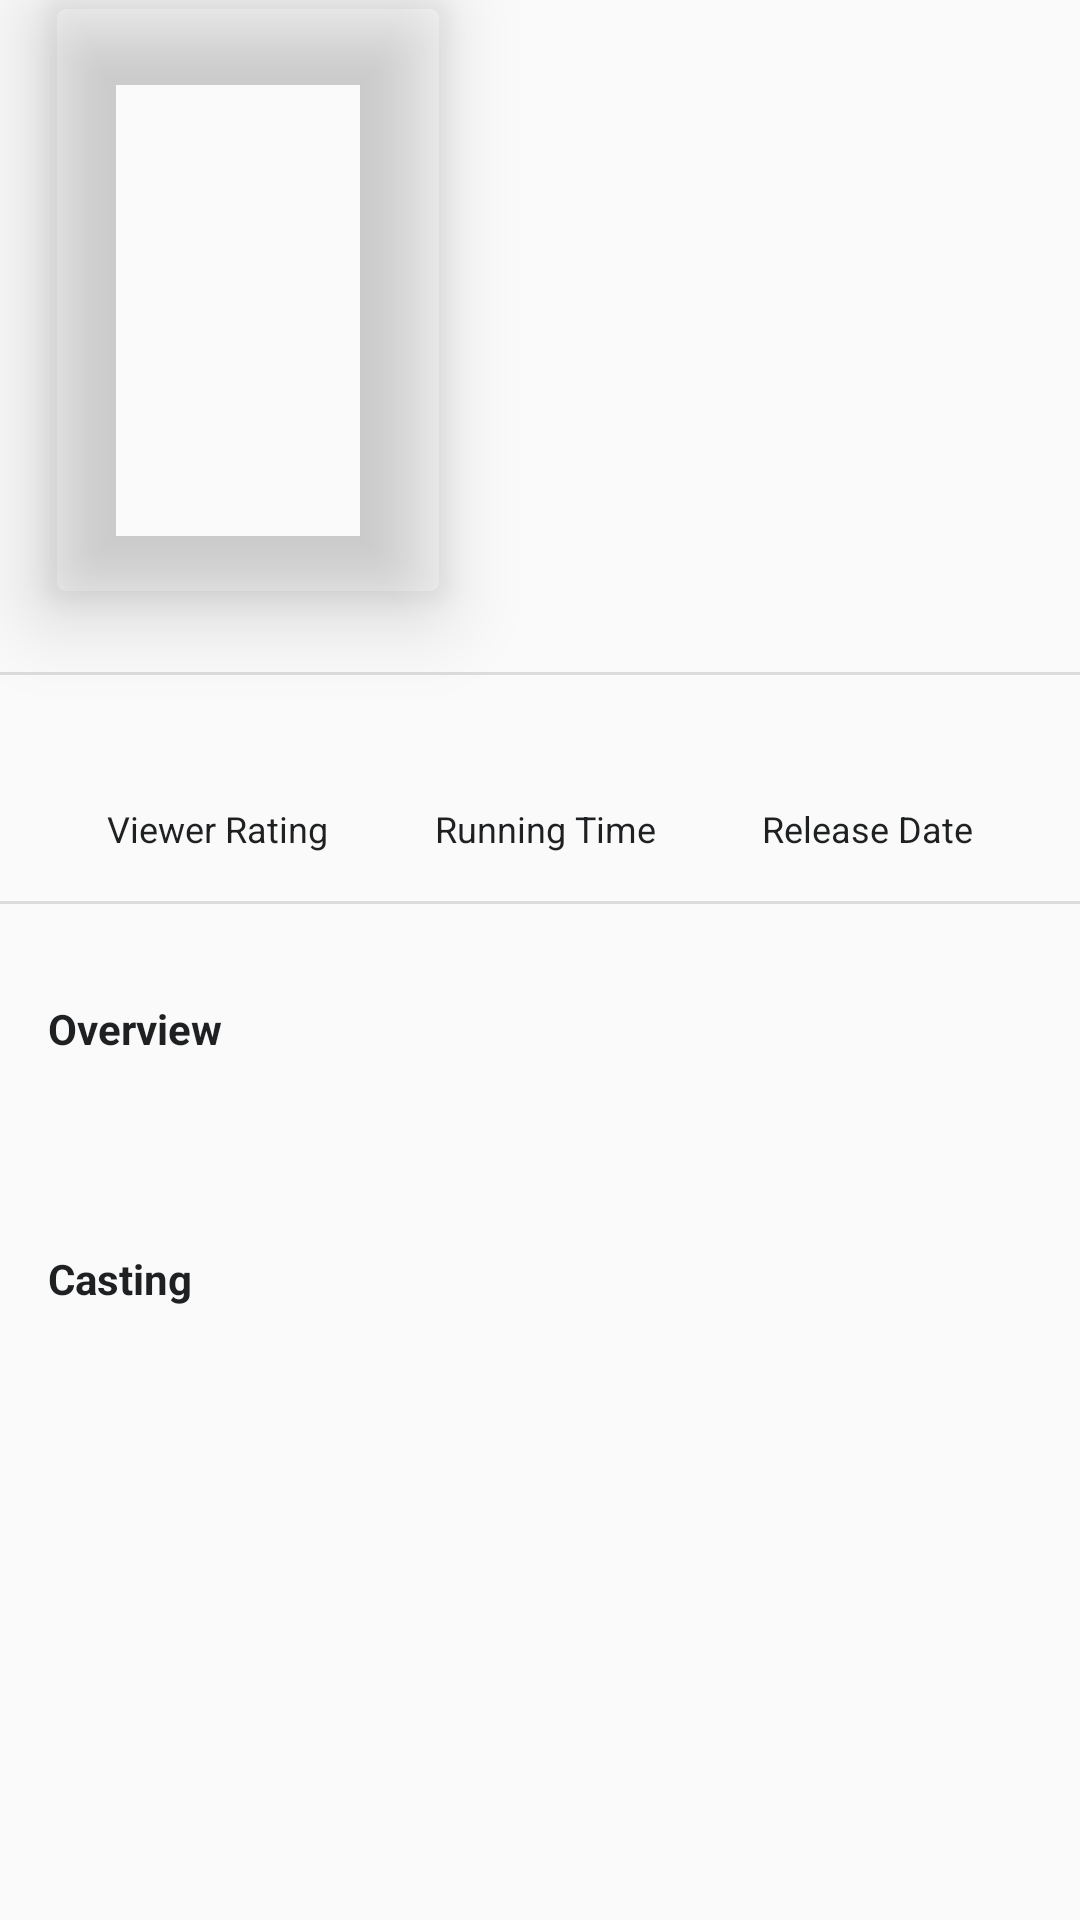

Reconstruct the res/layout file that produces this screen, plus the resources it refers to.
<!-- AndroidManifest.xml: application theme AppTheme -->
<!-- res/layout/partial_details_info.xml -->
<?xml version="1.0" encoding="utf-8"?>
    <androidx.constraintlayout.widget.ConstraintLayout
            xmlns:android="http://schemas.android.com/apk/res/android"
            xmlns:app="http://schemas.android.com/apk/res-auto"
            xmlns:tools="http://schemas.android.com/tools"
            android:layout_width="match_parent"
            android:layout_height="match_parent"
            android:descendantFocusability="blocksDescendants"
            tools:showIn="@layout/movie_detail_activity">

        <androidx.constraintlayout.widget.Guideline
                android:id="@+id/guideline"
                android:layout_width="wrap_content"
                android:layout_height="wrap_content"
                android:orientation="horizontal"
                app:layout_constraintGuide_begin="40dp"
                app:layout_constraintStart_toStartOf="parent"
                app:layout_constraintTop_toTopOf="parent" />

        <androidx.cardview.widget.CardView
                android:id="@+id/card_poster"
                android:layout_width="0dp"
                android:layout_height="200dp"
                android:layout_gravity="center_horizontal"
                android:layout_marginStart="16dp"
                app:cardBackgroundColor="@android:color/transparent"
                app:cardElevation="16dp"
                app:cardCornerRadius="6dp"
                app:layout_constraintDimensionRatio="w,2:3"
                app:layout_constraintStart_toStartOf="parent"
                app:layout_constraintTop_toTopOf="parent">

            <ImageView
                    android:id="@+id/image_poster"
                    android:layout_width="match_parent"
                    android:layout_height="match_parent"
                    android:contentDescription="movie poster"
                    android:scaleType="centerCrop"
                    tools:background="@tools:sample/backgrounds/scenic" />

        </androidx.cardview.widget.CardView>

        <TextView
                android:id="@+id/text_title"
                android:layout_width="0dp"
                android:layout_height="wrap_content"
                android:layout_marginStart="16dp"
                android:layout_marginTop="16dp"
                android:layout_marginEnd="16dp"

                style="@style/ListPrimaryHeadingCombo"
                app:layout_constraintEnd_toEndOf="parent"
                app:layout_constraintStart_toEndOf="@+id/card_poster"
                app:layout_constraintTop_toTopOf="@+id/guideline"
                tools:text="Movie title here" />

        <com.google.android.material.chip.ChipGroup
            android:id="@+id/chip_group"
            android:layout_width="0dp"
            android:layout_height="wrap_content"
            android:layout_marginTop="16dp"
            android:layout_marginEnd="16dp"
            app:layout_constraintEnd_toEndOf="parent"
            app:layout_constraintStart_toStartOf="@+id/text_title"
            app:layout_constraintTop_toBottomOf="@+id/text_title"
    >

    </com.google.android.material.chip.ChipGroup>

        <androidx.constraintlayout.widget.Barrier
                android:id="@+id/barrier2"
                android:layout_width="wrap_content"
                android:layout_height="wrap_content"
                app:barrierDirection="bottom"
                app:constraint_referenced_ids="text_title,chip_group,card_poster" />

        <View
                android:id="@+id/view_divider"
                android:layout_width="0dp"
                android:layout_height="1dp"
                android:layout_marginTop="24dp"
                android:background="?android:attr/listDivider"
                app:layout_constraintEnd_toEndOf="parent"
                app:layout_constraintStart_toStartOf="parent"
                app:layout_constraintTop_toTopOf="@+id/barrier2" />

        <TextView
                android:id="@+id/label_release_date"
                android:layout_width="wrap_content"
                android:layout_height="wrap_content"
                android:layout_marginStart="16dp"
                android:layout_marginTop="8dp"
                android:layout_marginEnd="16dp"
                android:text="Release Date"
                style="@style/SmallTitle"
                app:layout_constraintEnd_toEndOf="parent"
                app:layout_constraintStart_toEndOf="@+id/label_time"
                app:layout_constraintTop_toBottomOf="@+id/text_release_date" />

        <TextView
                android:id="@+id/text_release_date"
                android:layout_width="wrap_content"
                android:layout_height="wrap_content"
                android:layout_marginTop="16dp"
                style="@style/CardSubtitleHeading"

                android:drawablePadding="8dp"
                android:gravity="center"
                app:layout_constraintEnd_toEndOf="@+id/label_release_date"
                app:layout_constraintStart_toStartOf="@+id/label_release_date"
                app:layout_constraintTop_toBottomOf="@+id/view_divider"
                tools:text="@tools:sample/date/mmddyy" />

        <TextView
                android:id="@+id/label_vote"
                android:layout_width="wrap_content"
                android:layout_height="wrap_content"
                android:layout_marginStart="16dp"
                android:layout_marginTop="8dp"
                android:layout_marginEnd="16dp"
                android:text="Viewer Rating"
                style="@style/SmallTitle"

                app:layout_constraintEnd_toStartOf="@+id/label_time"
                app:layout_constraintHorizontal_chainStyle="spread"
                app:layout_constraintStart_toStartOf="parent"
                app:layout_constraintTop_toBottomOf="@+id/text_vote"
                tools:text="233 votes" />

        <TextView
                android:id="@+id/text_vote"
                android:layout_width="wrap_content"
                android:layout_height="wrap_content"
                style="@style/CardSubtitleHeading"

                android:drawablePadding="8dp"
                android:gravity="center"
                app:layout_constraintEnd_toEndOf="@+id/label_vote"
                app:layout_constraintStart_toStartOf="@+id/label_vote"
                app:layout_constraintTop_toTopOf="@+id/text_release_date"
                tools:text="7/10" />

        <TextView
                android:id="@+id/label_time"
                android:layout_width="wrap_content"
                android:layout_height="wrap_content"
                android:layout_marginTop="8dp"
                android:text="Running Time"
                style="@style/SmallTitle"
                app:layout_constraintEnd_toStartOf="@+id/label_release_date"
                app:layout_constraintStart_toEndOf="@+id/label_vote"
                app:layout_constraintTop_toBottomOf="@+id/running_time" />

        <TextView
                android:id="@+id/running_time"
                android:layout_width="wrap_content"
                android:layout_height="wrap_content"
                android:drawablePadding="8dp"
                android:gravity="center"
                style="@style/CardSubtitleHeading"
                app:layout_constraintEnd_toEndOf="@+id/label_time"
                app:layout_constraintStart_toStartOf="@+id/label_time"
                app:layout_constraintTop_toTopOf="@+id/text_vote"
                tools:text="120" />

        <View
                android:id="@+id/view_divider_bottom"
                android:layout_width="0dp"
                android:layout_height="1dp"
                android:layout_marginTop="16dp"
                android:background="?android:attr/listDivider"
                app:layout_constraintEnd_toEndOf="parent"
                app:layout_constraintStart_toStartOf="parent"
                app:layout_constraintTop_toBottomOf="@+id/label_vote" />

        <TextView
                android:id="@+id/label_overview"
                android:layout_width="wrap_content"
                android:layout_height="wrap_content"
                android:layout_marginStart="16dp"
                android:layout_marginTop="32dp"
                android:text="Overview"
                style="@style/CardSubtitleHeading"

                app:layout_constraintStart_toStartOf="parent"
                app:layout_constraintTop_toBottomOf="@+id/view_divider_bottom" />

        <TextView
                android:id="@+id/text_overview"
                android:layout_width="0dp"
                android:layout_height="wrap_content"
                android:layout_marginStart="16dp"
                android:layout_marginTop="16dp"
                android:layout_marginEnd="16dp"
                style="@style/SmallTitle"

                app:layout_constraintEnd_toEndOf="parent"
                app:layout_constraintStart_toStartOf="parent"
                app:layout_constraintTop_toBottomOf="@+id/label_overview"
                tools:text="@tools:sample/lorem" />

        <TextView
                android:id="@+id/label_cast"
                android:layout_width="wrap_content"
                android:layout_height="wrap_content"
                android:layout_marginStart="16dp"
                android:layout_marginTop="32dp"
                android:text="Casting"
                style="@style/CardSubtitleHeading"

                app:layout_constraintStart_toStartOf="parent"
                app:layout_constraintTop_toBottomOf="@+id/text_overview"
               />

        <androidx.recyclerview.widget.RecyclerView
                android:id="@+id/list_cast"
                android:layout_width="0dp"
                android:layout_height="wrap_content"
                android:layout_marginTop="16dp"
                android:clipToPadding="false"
                android:paddingEnd="16dp"
                app:layout_constraintEnd_toEndOf="parent"
                app:layout_constraintStart_toStartOf="parent"
                app:layout_constraintTop_toBottomOf="@+id/label_cast"
                />

    </androidx.constraintlayout.widget.ConstraintLayout>
<!-- res/layout/movie_detail_activity.xml (included above) -->
<?xml version="1.0" encoding="utf-8"?>
    <androidx.coordinatorlayout.widget.CoordinatorLayout

            xmlns:android="http://schemas.android.com/apk/res/android"
            xmlns:app="http://schemas.android.com/apk/res-auto"
            xmlns:tools="http://schemas.android.com/tools"
            android:id="@+id/coordinator_layout"
            style="@style/Widget.Support.CoordinatorLayout"
            android:layout_width="match_parent"
            android:layout_height="match_parent"
            android:fitsSystemWindows="true"
            >

        <com.google.android.material.appbar.AppBarLayout
                android:id="@+id/appbar"
                android:layout_width="match_parent"
                android:layout_height="256dp"
                android:fitsSystemWindows="true"
                android:theme="@style/ThemeOverlay.AppCompat.Dark.ActionBar"
                app:elevation="4dp">

            <com.google.android.material.appbar.CollapsingToolbarLayout
                    android:id="@+id/collapsing_toolbar"
                    android:layout_width="match_parent"
                    android:layout_height="match_parent"
                    android:fitsSystemWindows="true"
                    app:contentScrim="?attr/colorPrimary"
                    app:expandedTitleMarginEnd="64dp"
                    app:expandedTitleMarginStart="48dp"
                    app:layout_scrollFlags="scroll|exitUntilCollapsed">

                <ImageView
                        android:id="@+id/image_movie_backdrop"
                        android:layout_width="match_parent"
                        android:layout_height="match_parent"
                        android:fitsSystemWindows="true"
                        android:scaleType="centerCrop"
                        app:layout_collapseMode="parallax"
                        tools:src="@tools:sample/backgrounds/scenic" />

                <androidx.appcompat.widget.Toolbar
                        android:id="@+id/toolbar"
                        android:layout_width="match_parent"
                        android:layout_height="?attr/actionBarSize"
                        app:layout_collapseMode="pin"
                        app:popupTheme="@style/PopupOverlay"/>

            </com.google.android.material.appbar.CollapsingToolbarLayout>
        </com.google.android.material.appbar.AppBarLayout>

        <androidx.core.widget.NestedScrollView
                android:id="@+id/movie_details"
                android:layout_width="match_parent"
                android:layout_height="match_parent"
                android:clipToPadding="false"
                android:paddingBottom="16dp"
                app:behavior_overlapTop="48dp"
                app:layout_behavior="@string/appbar_scrolling_view_behavior"

        >

            <include
                    android:id="@+id/movie_details_info"
                    layout="@layout/partial_details_info"
            />
        </androidx.core.widget.NestedScrollView>

    </androidx.coordinatorlayout.widget.CoordinatorLayout>
<!-- resources referenced by this layout -->
<resources>
  <style name="CardSubtitleHeading">
          <item name="android:textSize">14sp</item>
          <item name="android:fontFamily">sans-serif</item>
          <item name="android:textStyle">bold</item>
          <item name="android:textColor">#FF1E2022</item>
      </style>
  <style name="ListPrimaryHeadingCombo">
          <item name="android:textSize">16sp</item>
          <item name="android:fontFamily">sans-serif-medium</item>
          <item name="android:textStyle">normal</item>
          <item name="android:textColor">@color/gray_1000</item>
      </style>
  <style name="PopupOverlay" parent="ThemeOverlay.MaterialComponents.Light" />
  <style name="SmallTitle">
          <item name="android:textSize">12sp</item>
          <item name="android:fontFamily">sans-serif</item>
          <item name="android:textStyle">normal</item>
          <item name="android:textColor">#FF1E2022</item>
      </style>
  <style name="AppTheme" parent="Theme.AppCompat.Light.DarkActionBar">
          
          <item name="colorPrimary">@color/colorPrimary</item>
          <item name="colorPrimaryDark">@color/colorPrimaryDark</item>
          <item name="colorAccent">@color/colorAccent</item>
      </style>
  <color name="colorPrimary">#008577</color>
  <color name="colorPrimaryDark">#00574B</color>
  <color name="colorAccent">#D81B60</color>
</resources>
